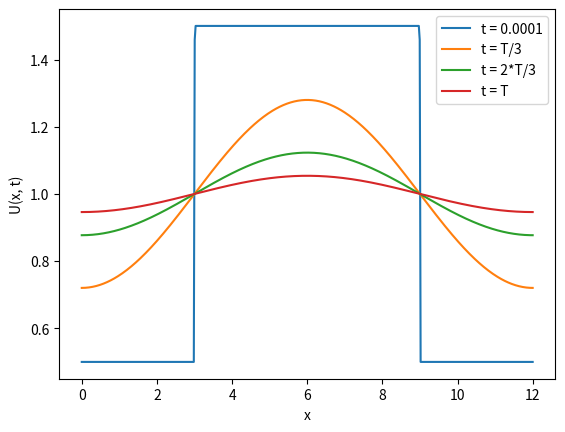

Reproduce this figure in Python.
import math
import sys

import matplotlib.pyplot as plt
import numpy

D = 0.06
H = 0
U_c = 0
L = 12
T = 150.
MINIMAL_T = 0.0001  # approximate minimal T, as it can't be 0, and it should be quite big for fast calculations
EPS = 0.000005


def u(x: float, t: float, mu_array) -> float:
    _sum = 0

    for mu_k in mu_array:
        _sum += \
            1 / mu_k * \
            math.e ** (-D * mu_k ** 2 * t / L ** 2) * \
            math.cos(mu_k * x / L) * \
            math.sin(mu_k / 4) * \
            math.cos(mu_k / 2)

    return 4 * _sum


def f(n: int, t: float) -> float:
    return (2 * math.e ** (-D * math.pi ** 2 * t * n ** 2 / L ** 2) * L ** 2) / (math.pi ** 3 * n ** 2 * t)


def estimate_n_for(epsilon: float, t_array: [float]) -> [int]:
    i = 1
    n_array = []
    for single_t in t_array:
        while f(i, single_t) > epsilon:
            i += 1
        n_array.append(i)
        i = 1
    return n_array


def build_plot(x: [float], y_array: [[float]]) -> None:
    plt.plot(x, y_array[0], label="t = 0.0001")
    plt.plot(x, y_array[1], label="t = T/3")
    plt.plot(x, y_array[2], label="t = 2*T/3")
    plt.plot(x, y_array[3], label="t = T")
    plt.xlabel("x")
    plt.ylabel("U(x, t)")
    plt.legend()
    plt.show()


def main():
    # estimate number of elements in fourier's sum
    t_array = [MINIMAL_T, T / 3, 2 * T / 3, T]
    n_array = estimate_n_for(EPS, t_array)
    print("for T - N\n" + " | ".join(str(t) + " - " + str(n) for n, t in zip(n_array, t_array)))

    # array of roots of sin(math.pi * n ) = 0
    mu_array = [i * math.pi for i in range(1, max(n_array))]

    # actually, first element of array should be 0, but as further in program division by 0 occurs, minimal float is
    # inserted
    mu_array.insert(0, sys.float_info.min)

    x = numpy.linspace(0, L, 500)
    y_array = []

    # for each t mu_array is reduced to satisfy given precision
    for n, t in zip(n_array, t_array):
        y_array.append([u(_x, t, mu_array[:n]) for _x in x])

    build_plot(x, y_array)


if __name__ == '__main__':
    main()
